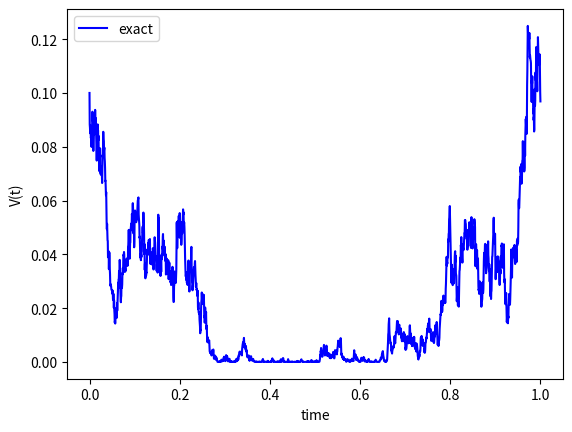

Reproduce this figure in Python.
#%%
"""
Created on Jan 20 2019
Paths for the CIR process- two different boundary conditions considered
[redacted]
"""
import numpy as np
import matplotlib.pyplot as plt

def CIR_Sample(NoOfPaths,kappa,gamma,vbar,s,t,v_s):
    delta = 4.0 *kappa*vbar/gamma/gamma
    c= 1.0/(4.0*kappa)*gamma*gamma*(1.0-np.exp(-kappa*(t-s)))
    kappaBar = 4.0*kappa*v_s*np.exp(-kappa*(t-s))/(gamma*gamma*(1.0-np.exp(-kappa*(t-s))))
    sample = c* np.random.noncentral_chisquare(delta,kappaBar,NoOfPaths)
    return  sample

def GeneratePathsCIRExact(NoOfPaths,NoOfSteps,T,kappa,v0,vbar,gamma):    
    Z = np.random.normal(0.0,1.0,[NoOfPaths,NoOfSteps])
    W = np.zeros([NoOfPaths, NoOfSteps+1])
    V = np.zeros([NoOfPaths, NoOfSteps+1])
    V[:,0]=v0
    
    time = np.zeros([NoOfSteps+1])
        
    dt = T / float(NoOfSteps)
    for i in range(0,NoOfSteps):
        # making sure that samples from normal have mean 0 and variance 1
        if NoOfPaths > 1:
            Z[:,i] = (Z[:,i] - np.mean(Z[:,i])) / np.std(Z[:,i])
        W[:,i+1] = W[:,i] + np.power(dt, 0.5)*Z[:,i]
        
        # Exact simualtion
        V[:,i+1] = CIR_Sample(NoOfPaths,kappa,gamma,vbar,0,dt,V[:,i])
                       
        time[i+1] = time[i] +dt
        
    # Outputs
    paths = {"time":time,"VExact":V}
    return paths

def mainCalculation():
    NoOfPaths = 1
    NoOfSteps = 2000
    T     = 1
    kappa =0.7
    v0    =0.1
    vbar  =0.1
    gamma =0.7

    np.random.seed(10)
    Paths = GeneratePathsCIRExact(NoOfPaths,NoOfSteps,T,kappa,v0,vbar,gamma)
    timeGrid = Paths["time"]
    V_exact = Paths["VExact"]
    
    plt.figure(1)
    plt.plot(timeGrid, np.transpose(V_exact),'b')   
    plt.xlabel("time")
    plt.ylabel("V(t)")
    plt.legend(['exact'])     
    
mainCalculation()

